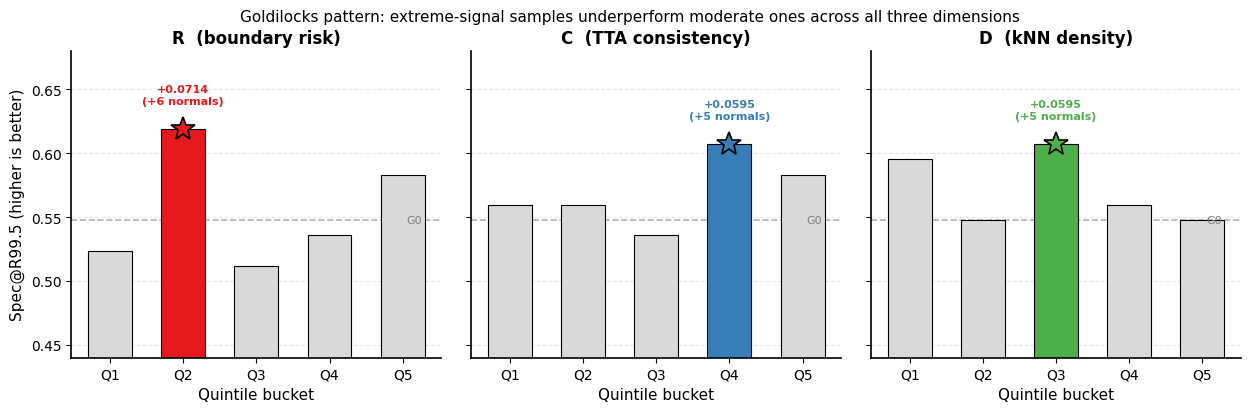

Reproduce this figure in Python.
"""
Bucket pilot Goldilocks panel: R / C / D signal value curves.
Each subplot shows Spec@R99.5 vs quintile bucket (Q1-Q5) with G0 baseline.
"""
import matplotlib
matplotlib.use("Agg")
import matplotlib.pyplot as plt
import numpy as np
from pathlib import Path

# ── venue rcParams ──
def apply_venue_rcparams():
    plt.rcParams.update({
        "font.family": "sans-serif",
        "font.sans-serif": ["Arial", "Helvetica", "DejaVu Sans"],
        "font.size": 11,
        "axes.titlesize": 12,
        "axes.labelsize": 11,
        "xtick.labelsize": 10,
        "ytick.labelsize": 10,
        "legend.fontsize": 9,
        "figure.dpi": 300,
        "savefig.dpi": 300,
        "pdf.fonttype": 42,
        "axes.spines.top": False,
        "axes.spines.right": False,
        "axes.linewidth": 1.2,
        "xtick.direction": "out",
        "ytick.direction": "out",
    })

apply_venue_rcparams()

# ── data ──
G0 = 0.547619

signals = {
    "R  (boundary risk)": {
        "spec": [0.523810, 0.619048, 0.511905, 0.535714, 0.583333],
        "color": "#E41A1C",
        "peak": 1,
        "label_long": "R signal: calibrated boundary risk",
    },
    "C  (TTA consistency)": {
        "spec": [0.559524, 0.559524, 0.535714, 0.607143, 0.583333],
        "color": "#377EB8",
        "peak": 3,
        "label_long": "C signal: test-time augmentation consistency",
    },
    "D  (kNN density)": {
        "spec": [0.595238, 0.547619, 0.607143, 0.559524, 0.547619],
        "color": "#4DAF4A",
        "peak": 2,
        "label_long": "D signal: feature-space kNN density",
    },
}

buckets = ["Q1", "Q2", "Q3", "Q4", "Q5"]
x = np.arange(len(buckets))

fig, axes = plt.subplots(1, 3, figsize=(13, 4.2), sharey=True)
fig.subplots_adjust(wspace=0.08, left=0.07, right=0.97, top=0.88, bottom=0.15)

for ax, (name, d) in zip(axes, signals.items()):
    spec = d["spec"]
    peak_idx = d["peak"]
    color = d["color"]

    # G0 baseline
    ax.axhline(G0, color="gray", linestyle="--", linewidth=1.2, alpha=0.6, zorder=0)
    ax.text(4.05, G0, "G0", va="center", ha="left", fontsize=8, color="gray")

    # bars
    bar_colors = ["#D9D9D9"] * 5
    bar_colors[peak_idx] = color
    bars = ax.bar(x, spec, width=0.6, color=bar_colors, edgecolor="black",
                  linewidth=0.8, zorder=2)

    # peak star
    ax.plot(peak_idx, spec[peak_idx], marker="*", markersize=18, color=color,
            markeredgecolor="black", markeredgewidth=1.2, zorder=3)

    # delta annotation on peak bar
    delta = spec[peak_idx] - G0
    ax.annotate(f"+{delta:.4f}\n(+{int(round(delta * 84))} normals)",
                xy=(peak_idx, spec[peak_idx]),
                xytext=(peak_idx, spec[peak_idx] + 0.018),
                ha="center", va="bottom", fontsize=8, fontweight="bold",
                color=color)

    ax.set_xticks(x)
    ax.set_xticklabels(buckets)
    ax.set_title(name, fontweight="bold")
    ax.set_xlabel("Quintile bucket")
    ax.grid(axis="y", linestyle="--", alpha=0.3, zorder=0)
    ax.set_ylim(0.44, 0.68)

axes[0].set_ylabel("Spec@R99.5 (higher is better)")

fig.suptitle("Goldilocks pattern: extreme-signal samples underperform moderate ones across all three dimensions",
             fontsize=11, y=0.98)

out = Path(r"C:\GitHub\YOLO-CV\research\results\stage1_formal\gate_bucket_pilot\fig_bucket_goldilocks_panel.png")
out.parent.mkdir(parents=True, exist_ok=True)
fig.savefig(out, bbox_inches="tight")
print(f"saved → {out}")
